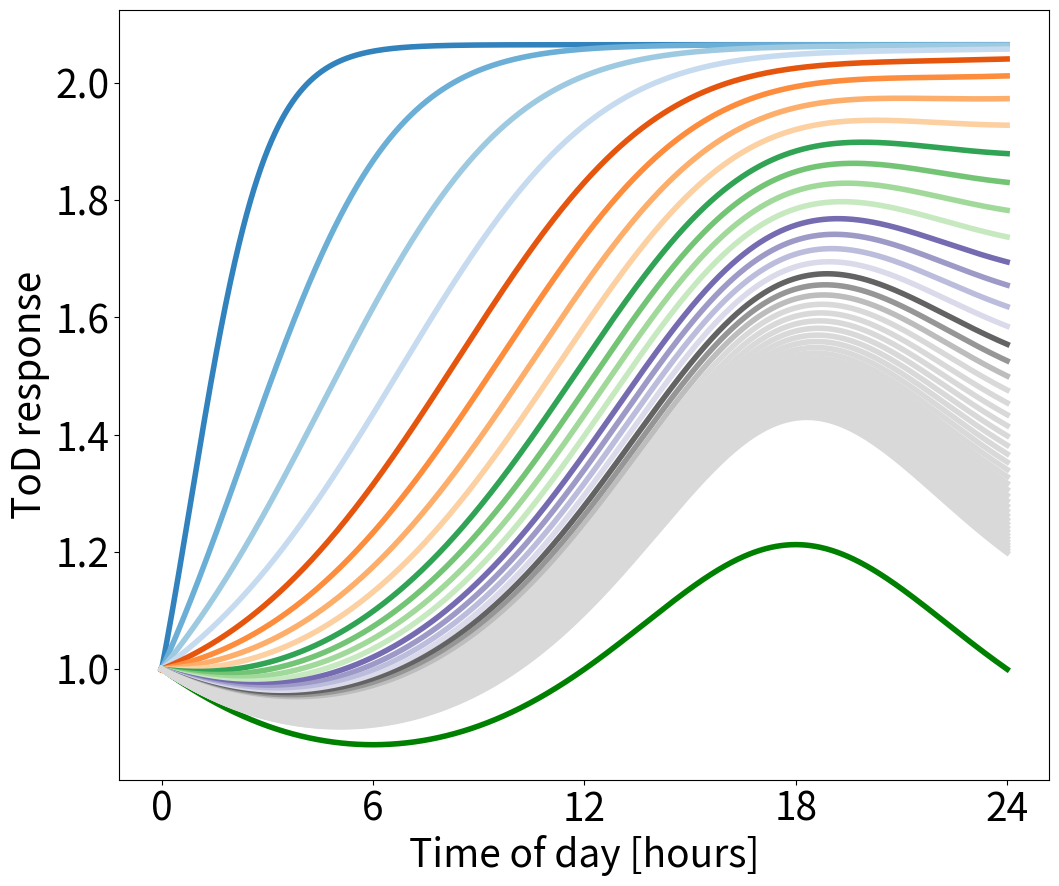
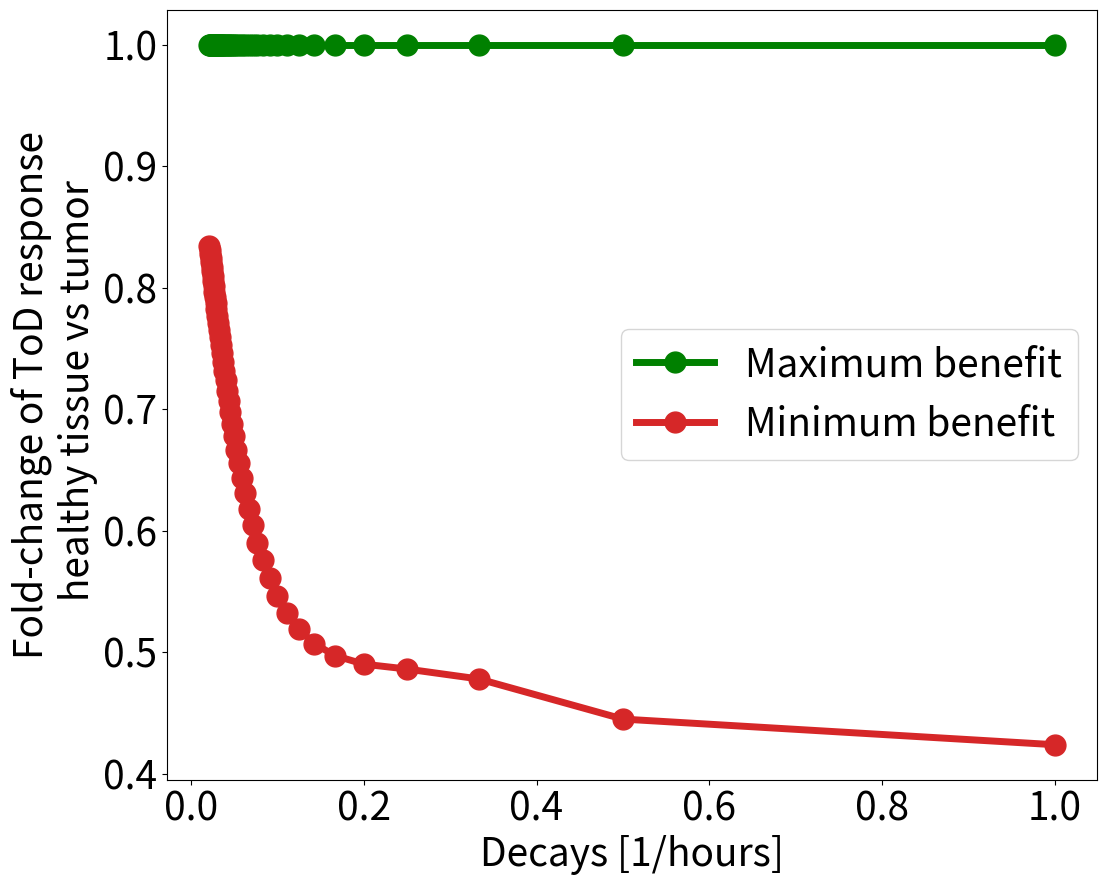
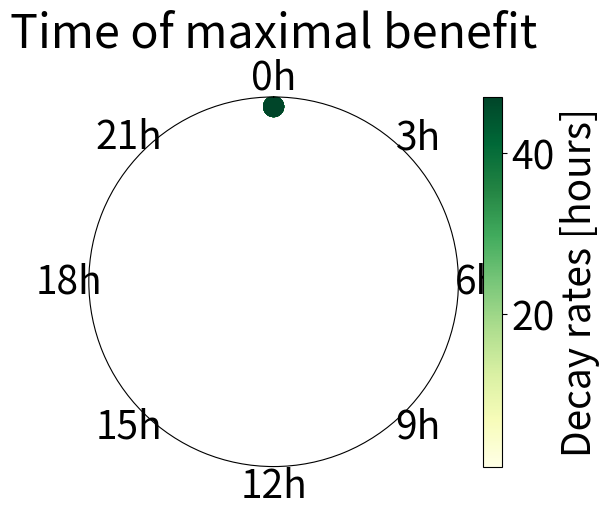

Python code for these plots, in order:
#!/usr/bin/env python3
# -*- coding: utf-8 -*-
"""
Created on Sat Jun 22 10:03:14 2024

@author: nicagutu
"""

import numpy as np
import matplotlib.pyplot as plt
from scipy.optimize import curve_fit

plt.rcParams.update({'font.size': 28})
plt.rcParams['svg.fonttype'] = 'none'

path ='Output/'

def growthcurve(x0, t, k, kl, LC50, Sm, c, SC50, h): #cell count
    return x0*np.exp(t*k*(1-(Sm*c**h)/(SC50**h+c**h))-t*(kl*c**h)/(LC50**h+c**h))

def GRinh(Sm, c, h, SC50): #normalized growth rate inhibition
    return 2**(1-(Sm*c**h)/(SC50**h+c**h)-(1/k)*(kl*c**h)/(LC50**h+c**h))-1

def circmod_c(modul_strgth, Amp, t, T, phi): #circadian modulation complete
    return (1+modul_strgth*Amp*np.sin(t*(2*np.pi/T)+phi))

def GR(c, inf, EC50, hGR):
    return inf+(1-inf)/(1+(c/EC50)**hGR)

def c_exp(kdecay, t): #exponential decay (drug stability)
    return np.exp(-kdecay*t)

#Simulation parameters
tf = 145
t = np.linspace(0, tf, tf)
toD = np.arange(0, 24.01, step=0.01) #time of day

colors2 = plt.cm.tab20b(range(len(toD)))
    
#Growth parameters
doubling_time1 = 24
k = np.log(2)/doubling_time1 #growth rate

#Drug parameters
Sm = 0. #maximal inhibitor effect
SC50 = 1 #half maximum effect
h = 1 #Hill coeff
kl = 0.01 #killing effect
LC50 = 1 #half killing effect

##Compute IC50
exp_factors = np.array(np.arange(-3, 3.2, step=0.2), dtype=float) 
c1 = 10 ** exp_factors

drc = []
for j in range(len(c1)):
    drc.append(growthcurve(1, t, k, kl, LC50, Sm, c1[j], SC50, h)[-1]/growthcurve(1, t, k, kl, LC50, Sm, 0, SC50, h)[-1])    
popt, pcov = curve_fit(GR, c1, drc)
IC50 = popt[1]

#Circadian parameters healthy tissue
Amp = 1
T = 24
phi = 0 #0 or pi
modul_strgth = 0.5
c2 = IC50*circmod_c(modul_strgth, Amp, toD, T, phi) ##no damping

tod_healthy = []
for j in range(len(c2)):
    tod_healthy.append(growthcurve(1, t, k, kl, LC50, Sm, c2[j], SC50, h)[-1])
tod_healthy = tod_healthy/tod_healthy[0]

time_max_health = np.argmax(tod_healthy)
time_min_health = np.argmin(tod_healthy)


plt.figure(figsize = (12,10))
plt.plot(toD, tod_healthy, linewidth=4, color='green', label='Healthy')

#%%Change Maximal drug effect
# #Circadian parameters tumor
# Amp = 1
# T = 24
# phi = 0 #0 or pi
# modul_strgth = 0.5
# d = 0

# #Parameters to change
# opt = 'change_kl'
# var_vect = np.arange(0, 0.01, step=0.00025)#[0.001, 0.0025, 0.005, 0.0075] #Changing kl # 
# colors = plt.cm.tab20c(range(len(var_vect)))

# exp_factors = np.array(np.arange(-3, 1.2, step=0.2), dtype=float) 
# c1 = 10 ** exp_factors

# EC50_values = []
# E_inf  = []
# for ii in range(len(var_vect)):
#     drc = []
#     kl = var_vect[ii] 
#     for j in range(len(c1)):
#         drc.append(growthcurve(1, t, k, kl, LC50, Sm, c1[j], SC50, h)[-1]/growthcurve(1, t, k, kl, LC50, Sm, 0, SC50, h)[-1])    
#     popt, pcov = curve_fit(GR, c1, drc)
#     EC50_values.append(popt[1])
#     E_inf.append(popt[0])

# max_benefit = []
# min_benefit = []

# fold_change_max = []
# fold_change_min = []

# time_max = []
# time_min = []

# for ii in range(len(var_vect)):
#     tod_tumor = []
    
#     kl = var_vect[ii]

#     c2 = EC50_values[ii]*circmod_c(modul_strgth, Amp, toD, T, phi) 
#     for j in range(len(c2)):
#         tod_tumor.append(growthcurve(1, t, k, kl, LC50, Sm, c2[j], SC50, h)[-1])
#     tod_tumor = tod_tumor/tod_tumor[0]
    
#     plt.plot(toD, tod_tumor, linewidth=4, color=colors[ii], label='GRinf: {:.2f}'.format(E_inf[ii])) #####change label
    
#     max_benefit.append((max(tod_healthy)-tod_tumor[time_max_health]))
#     min_benefit.append((min(tod_healthy)-tod_tumor[time_min_health]))

#     # fold_change_max.append((max(tod_healthy)/(tod_tumor[time_max_health])))
#     # fold_change_min.append((min(tod_healthy)/(tod_tumor[time_min_health])))

#     fold_change = tod_healthy/tod_tumor
#     time_max_benefit = toD[np.argmax(fold_change)]
#     time_min_benefit = toD[np.argmin(fold_change)]
#     fold_change_max.append(max(fold_change))
#     fold_change_min.append(min(fold_change))
#     time_max.append(time_max_benefit)
#     time_min.append(time_min_benefit)


# plt.xticks([0,6,12,18,24])
# plt.ylabel('ToD response')
# plt.xlabel('Time of day [hours]')
# # plt.legend(loc='best')
# # plt.savefig(path+'ToD_healthy_vs_tumor_'+str(opt)+'.svg')
# plt.show()


# # plt.figure(figsize = (12,10))
# # plt.plot(E_inf, max_benefit, '-o', color='green', markersize=15, linewidth=5, label='Maximum benefit')
# # plt.plot(E_inf, min_benefit, '-o', color='tab:red', markersize=15, linewidth=5, label='Minimum benefit')
# # plt.ylabel('Benefit range of ToD response\n healthy tissue vs tumor')
# # plt.xlabel('GRinf') 
# # plt.legend(loc='best')
# # # plt.savefig(path+'Rel_max_ToD_healthy_vs_tumor_'+str(opt)+'.svg')
# # plt.show()

# plt.figure(figsize = (12,10))
# plt.plot(E_inf, fold_change_max, '-o', color='green', markersize=15, linewidth=5, label='Maximum benefit')
# plt.plot(E_inf, fold_change_min, '-o', color='tab:red', markersize=15, linewidth=5, label='Minimum benefit')
# plt.ylabel('Fold-change of ToD response\n healthy tissue vs tumor')
# plt.xlabel('Emax') 
# plt.legend(loc='best')
# plt.savefig(path+'Fold-change_ToD_healthy_vs_tumor_'+str(opt)+'.svg')
# plt.show()

# fig = plt.figure()
# ax = fig.add_subplot(111, polar=True)
# cmap = plt.get_cmap('YlGn')
# r = np.ones_like(time_max)
# colors = cmap(var_vect)
# scatter = ax.scatter(time_max, r, c=var_vect, s=200, cmap=cmap)
# ax.grid(False)  # Hide the grid
# ax.set_yticklabels([])  # Hide the radial labels
# hour_labels = [f'{i}h' for i in range(0, 24, 3)] 
# ax.set_xticks(np.linspace(0, 2 * np.pi, len(hour_labels), endpoint=False))
# ax.set_xticklabels(hour_labels)
# cbar = plt.colorbar(scatter, ax=ax, orientation='vertical')
# cbar.set_label('Emax')
# ax.set_theta_zero_location('N')
# ax.set_theta_direction(-1)
# plt.title('Time of maximal benefit')
# plt.savefig(path+'Time_max_benefit_ToD_healthy_vs_tumor_'+str(opt)+'.svg')
# plt.show()


#%%Change Hill coefficient
# #Circadian parameters tumor
# Amp = 1
# T = 24
# phi = 0 #0 or pi
# modul_strgth = 0.5
# d = 0

# #Parameters to change
# opt = 'change_h'
# var_vect = np.arange(0.1, 1, step=0.02)# [0.1, 0.25, 0.5, 0.75]#[1.5, 2, 3, 4, 5] #Changing h 
# colors = plt.cm.tab20c(range(len(var_vect)))

# exp_factors = np.array(np.arange(-3, 3.2, step=0.2), dtype=float) 
# c1 = 10 ** exp_factors

# EC50_values = []
# for ii in range(len(var_vect)):
#     drc = []
#     h = var_vect[ii] 
#     for j in range(len(c1)):
#         drc.append(growthcurve(1, t, k, kl, LC50, Sm, c1[j], SC50, h)[-1]/growthcurve(1, t, k, kl, LC50, Sm, 0, SC50, h)[-1])    
#     popt, pcov = curve_fit(GR, c1, drc)
#     EC50_values.append(popt[1])

# max_benefit = []
# min_benefit = []

# fold_change_max = []
# fold_change_min = []

# time_max = []
# time_min = []

# for ii in range(len(var_vect)):
#     tod_tumor = []
    
#     h = var_vect[ii]

#     c2 = EC50_values[ii]*circmod_c(modul_strgth, Amp, toD, T, phi) 
#     for j in range(len(c2)):
#         tod_tumor.append(growthcurve(1, t, k, kl, LC50, Sm, c2[j], SC50, h)[-1])
#     tod_tumor = tod_tumor/tod_tumor[0]
    
#     plt.plot(toD, tod_tumor, linewidth=4, color=colors[ii], label='h:{:.2f}'.format(var_vect[ii])) #####change label
    
#     max_benefit.append((max(tod_healthy)-tod_tumor[time_max_health]))
#     min_benefit.append((min(tod_healthy)-tod_tumor[time_min_health]))

#     # fold_change_max.append((max(tod_healthy)/(tod_tumor[time_max_health])))
#     # fold_change_min.append((min(tod_healthy)/(tod_tumor[time_min_health])))

#     fold_change = tod_healthy/tod_tumor
#     time_max_benefit = toD[np.argmax(fold_change)]
#     time_min_benefit = toD[np.argmin(fold_change)]
#     fold_change_max.append(max(fold_change))
#     fold_change_min.append(min(fold_change))
#     time_max.append(time_max_benefit)
#     time_min.append(time_min_benefit)

# plt.xticks([0,6,12,18,24])
# plt.ylabel('ToD response')
# plt.xlabel('Time of day [hours]')
# # plt.legend(loc='best')
# # plt.savefig(path+'ToD_healthy_vs_tumor_'+str(opt)+'.svg')
# plt.show()

# # plt.figure(figsize = (12,10))
# # plt.plot(var_vect, max_benefit, '-o', color='green', markersize=15, linewidth=5, label='Maximum benefit')
# # plt.plot(var_vect, min_benefit, '-o', color='tab:red', markersize=15, linewidth=5, label='Minimum benefit')
# # plt.ylabel('Benefit range of ToD response\n healthy tissue vs tumor')
# # plt.xlabel('Hill coefficient') 
# # plt.legend(loc='best')
# # # plt.savefig(path+'Rel_max_ToD_healthy_vs_tumor_'+str(opt)+'.svg')
# # plt.show()

# plt.figure(figsize = (12,10))
# plt.plot(var_vect, fold_change_max, '-o', color='green', markersize=15, linewidth=5, label='Maximum benefit')
# plt.plot(var_vect, fold_change_min, '-o', color='tab:red', markersize=15, linewidth=5, label='Minimum benefit')
# plt.ylabel('Fold-change of ToD response\n healthy tissue vs tumor')
# plt.xlabel('Hill coefficient') 
# plt.legend(loc='best')
# plt.savefig(path+'Fold-change_ToD_healthy_vs_tumor_'+str(opt)+'.svg')
# plt.show()

# fig = plt.figure()
# ax = fig.add_subplot(111, polar=True)
# cmap = plt.get_cmap('YlGn')
# r = np.ones_like(time_max)
# colors = cmap(var_vect)
# scatter = ax.scatter(time_max, r, c=var_vect, s=200, cmap=cmap)
# ax.grid(False)  # Hide the grid
# ax.set_yticklabels([])  # Hide the radial labels
# hour_labels = [f'{i}h' for i in range(0, 24, 3)] 
# ax.set_xticks(np.linspace(0, 2 * np.pi, len(hour_labels), endpoint=False))
# ax.set_xticklabels(hour_labels)
# cbar = plt.colorbar(scatter, ax=ax, orientation='vertical')
# cbar.set_label('Hill coefficient')
# ax.set_theta_zero_location('N')
# ax.set_theta_direction(-1)
# plt.title('Time of maximal benefit')
# plt.savefig(path+'Time_max_benefit_ToD_healthy_vs_tumor_'+str(opt)+'.svg')
# plt.show()

#%%Change drug stability
#Circadian parameters tumor
Amp = 1
T = 24
phi = 0 #0 or pi
modul_strgth = 0.5
d = 0

#Parameters to change
opt = 'change_drug_stability'
rates = np.arange(1, 48, step=1)#[48,24,12,6]  #
kdecay = []
for i in range(len(rates)):
    if rates[i]!=0:
        kdecay.append(1/rates[i])

colors = plt.cm.tab20c(range(len(kdecay)))

max_benefit = []
min_benefit = []

fold_change_max = []
fold_change_min = []

time_max = []
time_min = []

for ii in range(len(kdecay)):
    tod_tumor = []
    
    d = kdecay[ii]

    c2 = circmod_c(modul_strgth, Amp, toD, T, phi)*c_exp(d,toD)
    for j in range(len(c2)):
        tod_tumor.append(growthcurve(1, t, k, kl, LC50, Sm, c2[j], SC50, h)[-1])
    tod_tumor = tod_tumor/tod_tumor[0]
    
    plt.plot(toD, tod_tumor, linewidth=4, color=colors[ii], label=rates[ii]) #####change label
    
    max_benefit.append((max(tod_healthy)-tod_tumor[time_max_health]))
    min_benefit.append((min(tod_healthy)-tod_tumor[time_min_health]))

    # fold_change_max.append((max(tod_healthy)/(tod_tumor[time_max_health])))
    # fold_change_min.append((min(tod_healthy)/(tod_tumor[time_min_health])))

    fold_change = tod_healthy/tod_tumor
    time_max_benefit = toD[np.argmax(fold_change)]
    time_min_benefit = toD[np.argmin(fold_change)]
    fold_change_max.append(max(fold_change))
    fold_change_min.append(min(fold_change))
    time_max.append(time_max_benefit)
    time_min.append(time_min_benefit)
    
plt.xticks([0,6,12,18,24])
plt.ylabel('ToD response')
plt.xlabel('Time of day [hours]')
# plt.legend(loc='best')
# plt.savefig(path+'ToD_healthy_vs_tumor_'+str(opt)+'.svg')
plt.show()


# plt.figure(figsize = (12,10))
# plt.plot(kdecay, max_benefit, '-o', color='green', markersize=15, linewidth=5, label='Maximum benefit')
# plt.plot(kdecay, min_benefit, '-o', color='tab:red', markersize=15, linewidth=5, label='Minimum benefit')
# plt.ylabel('Benefit range of ToD response\n healthy tissue vs tumor')
# plt.xlabel('Decays [1/hours]') 
# plt.legend(loc='best')
# # plt.savefig(path+'Rel_max_ToD_healthy_vs_tumor_'+str(opt)+'.svg')
# plt.show()

plt.figure(figsize = (12,10))
plt.plot(kdecay, fold_change_max, '-o', color='green', markersize=15, linewidth=5, label='Maximum benefit')
plt.plot(kdecay, fold_change_min, '-o', color='tab:red', markersize=15, linewidth=5, label='Minimum benefit')
plt.ylabel('Fold-change of ToD response\n healthy tissue vs tumor')
plt.xlabel('Decays [1/hours]') 
plt.legend(loc='best')
# plt.savefig(path+'Fold-change_ToD_healthy_vs_tumor_'+str(opt)+'.svg')
plt.show()

fig = plt.figure()
ax = fig.add_subplot(111, polar=True)
cmap = plt.get_cmap('YlGn')
r = np.ones_like(time_max)
colors = cmap(kdecay)
scatter = ax.scatter(time_max, r, c=rates, s=200, cmap=cmap)
ax.grid(False)  # Hide the grid
ax.set_yticklabels([])  # Hide the radial labels
hour_labels = [f'{i}h' for i in range(0, 24, 3)] 
ax.set_xticks(np.linspace(0, 2 * np.pi, len(hour_labels), endpoint=False))
ax.set_xticklabels(hour_labels)
cbar = plt.colorbar(scatter, ax=ax, orientation='vertical')
cbar.set_label('Decay rates [hours]')
ax.set_theta_zero_location('N')
ax.set_theta_direction(-1)
plt.title('Time of maximal benefit')
# plt.savefig(path+'Time_max_benefit_ToD_healthy_vs_tumor_'+str(opt)+'.svg')
plt.show()



